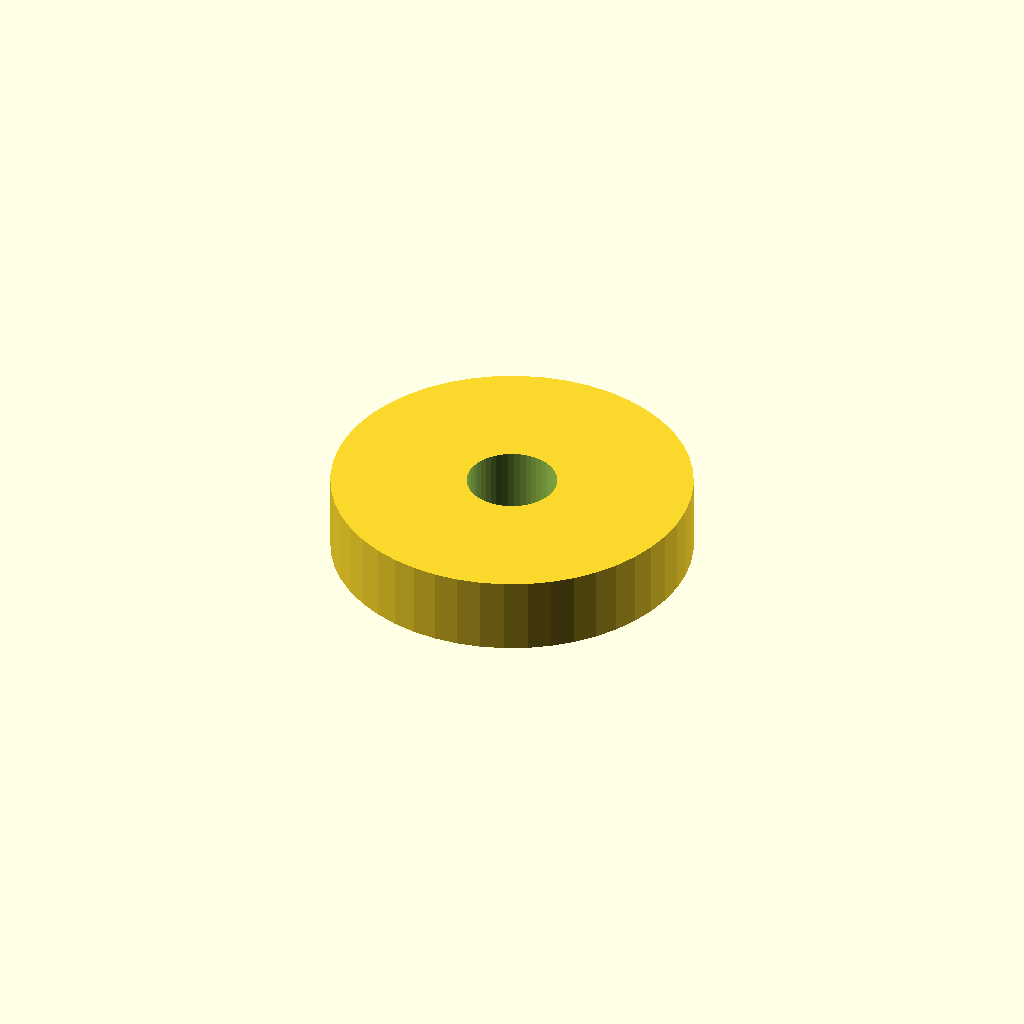
Cell 1 — every parameter at its default value.
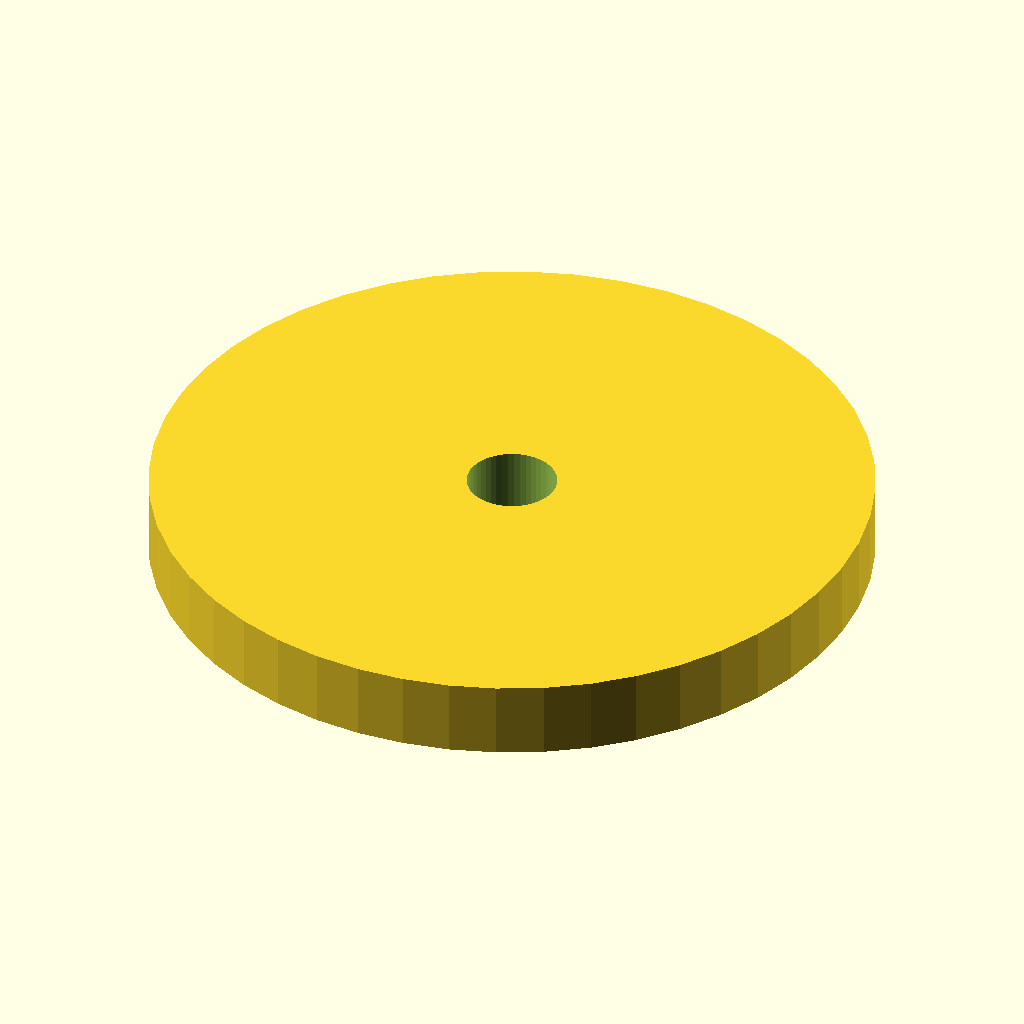
Cell 2 — pad_od set to 28, the other parameters unchanged.
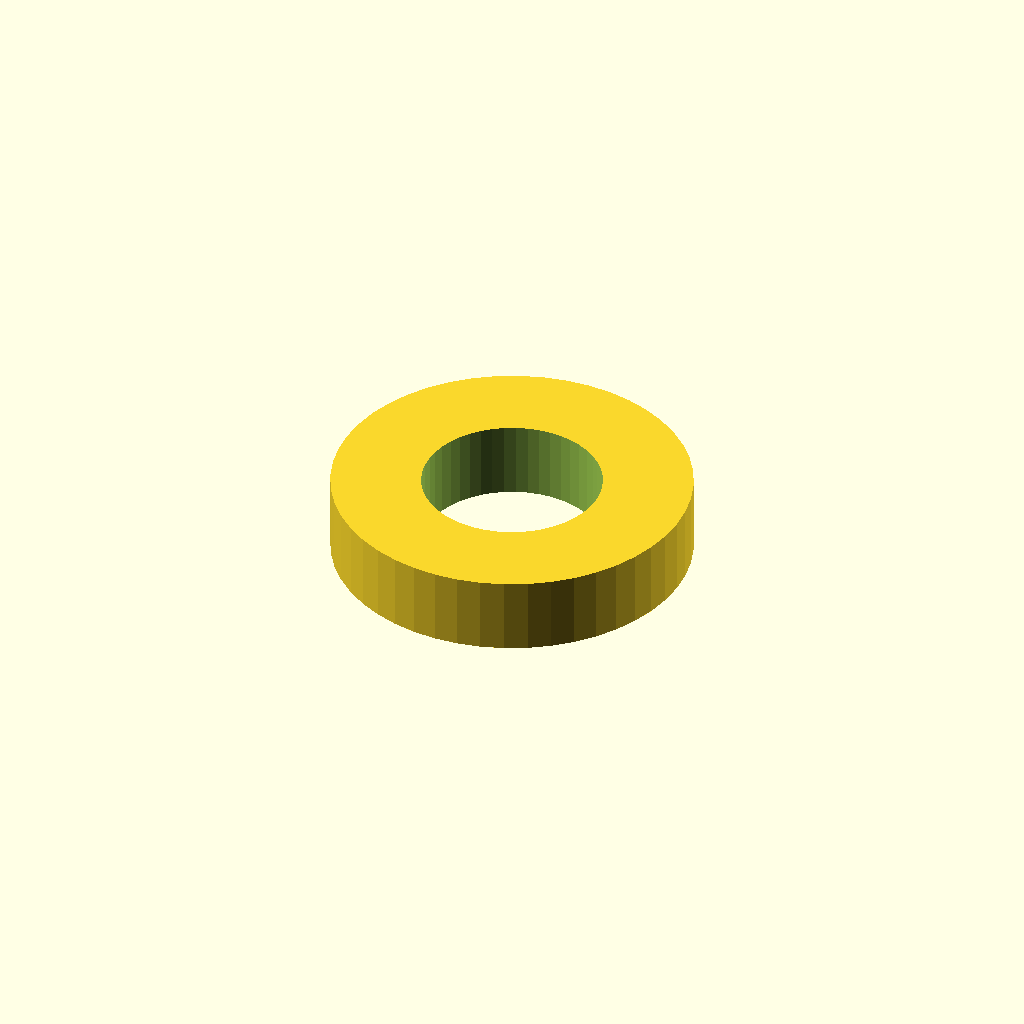
Cell 3: pad_id = 7 (everything else at default).
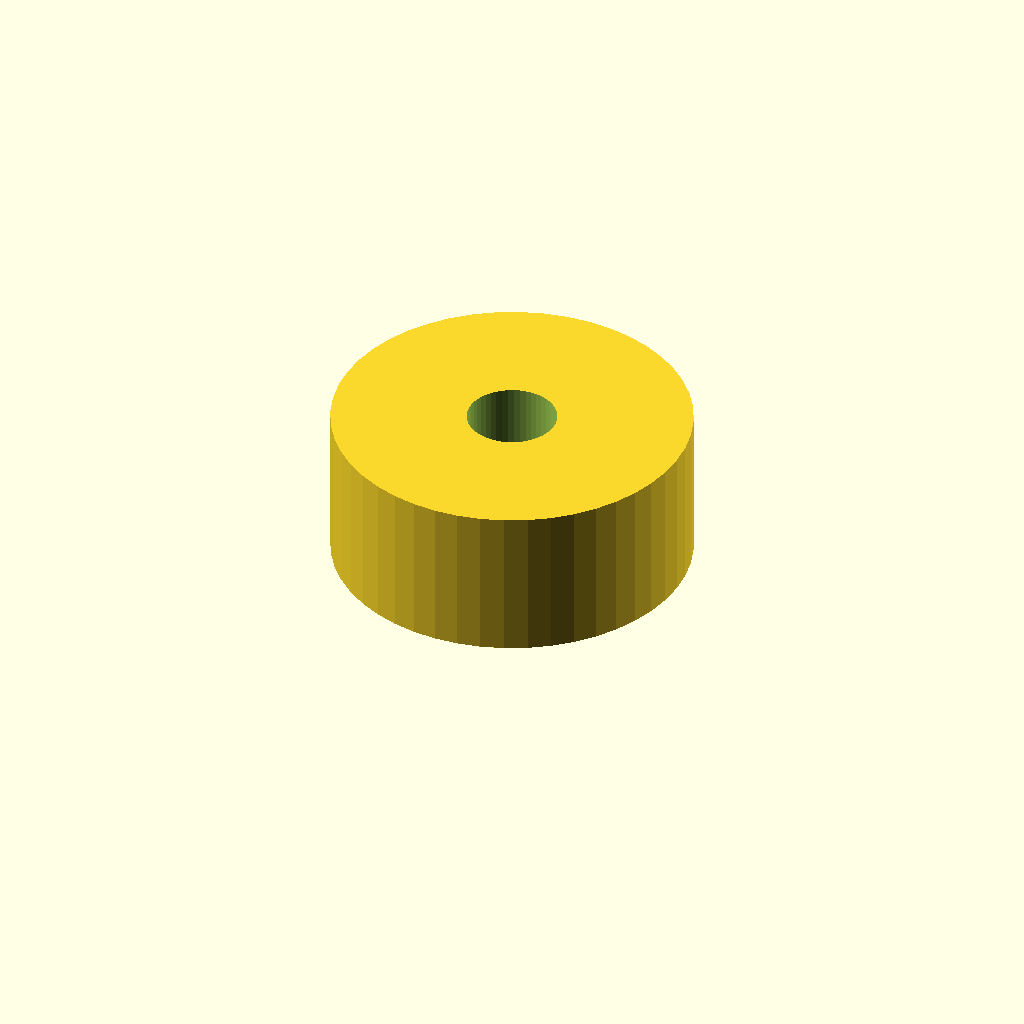
Cell 4: h = 6 (everything else at default).
All cells are drawn from one camera (rotation 55°, 0°, 25°, orthographic, colour scheme Cornfield), so only the parameter changes between them.
OpenSCAD source file champions/2026-09-20-gen-j/gap_spacer.scad:
// Gen-J gap spacer PAD — print ×12 (6 per side); stacks to ~3 mm magnet-to-former
// Place on flange bolts under stator. Much smaller than full ring for one-plate.
pad_od = 14.0;
pad_id = 3.5;   // M3 clear
h = 3.0;
$fn = 48;
difference() {
    cylinder(d=pad_od, h=h);
    translate([0,0,-0.1]) cylinder(d=pad_id, h=h+0.2);
}
Parameter table extracted from the source (name, type, default, range or options):
pad_od: number, default 14
pad_id: number, default 3.5
h: number, default 3
